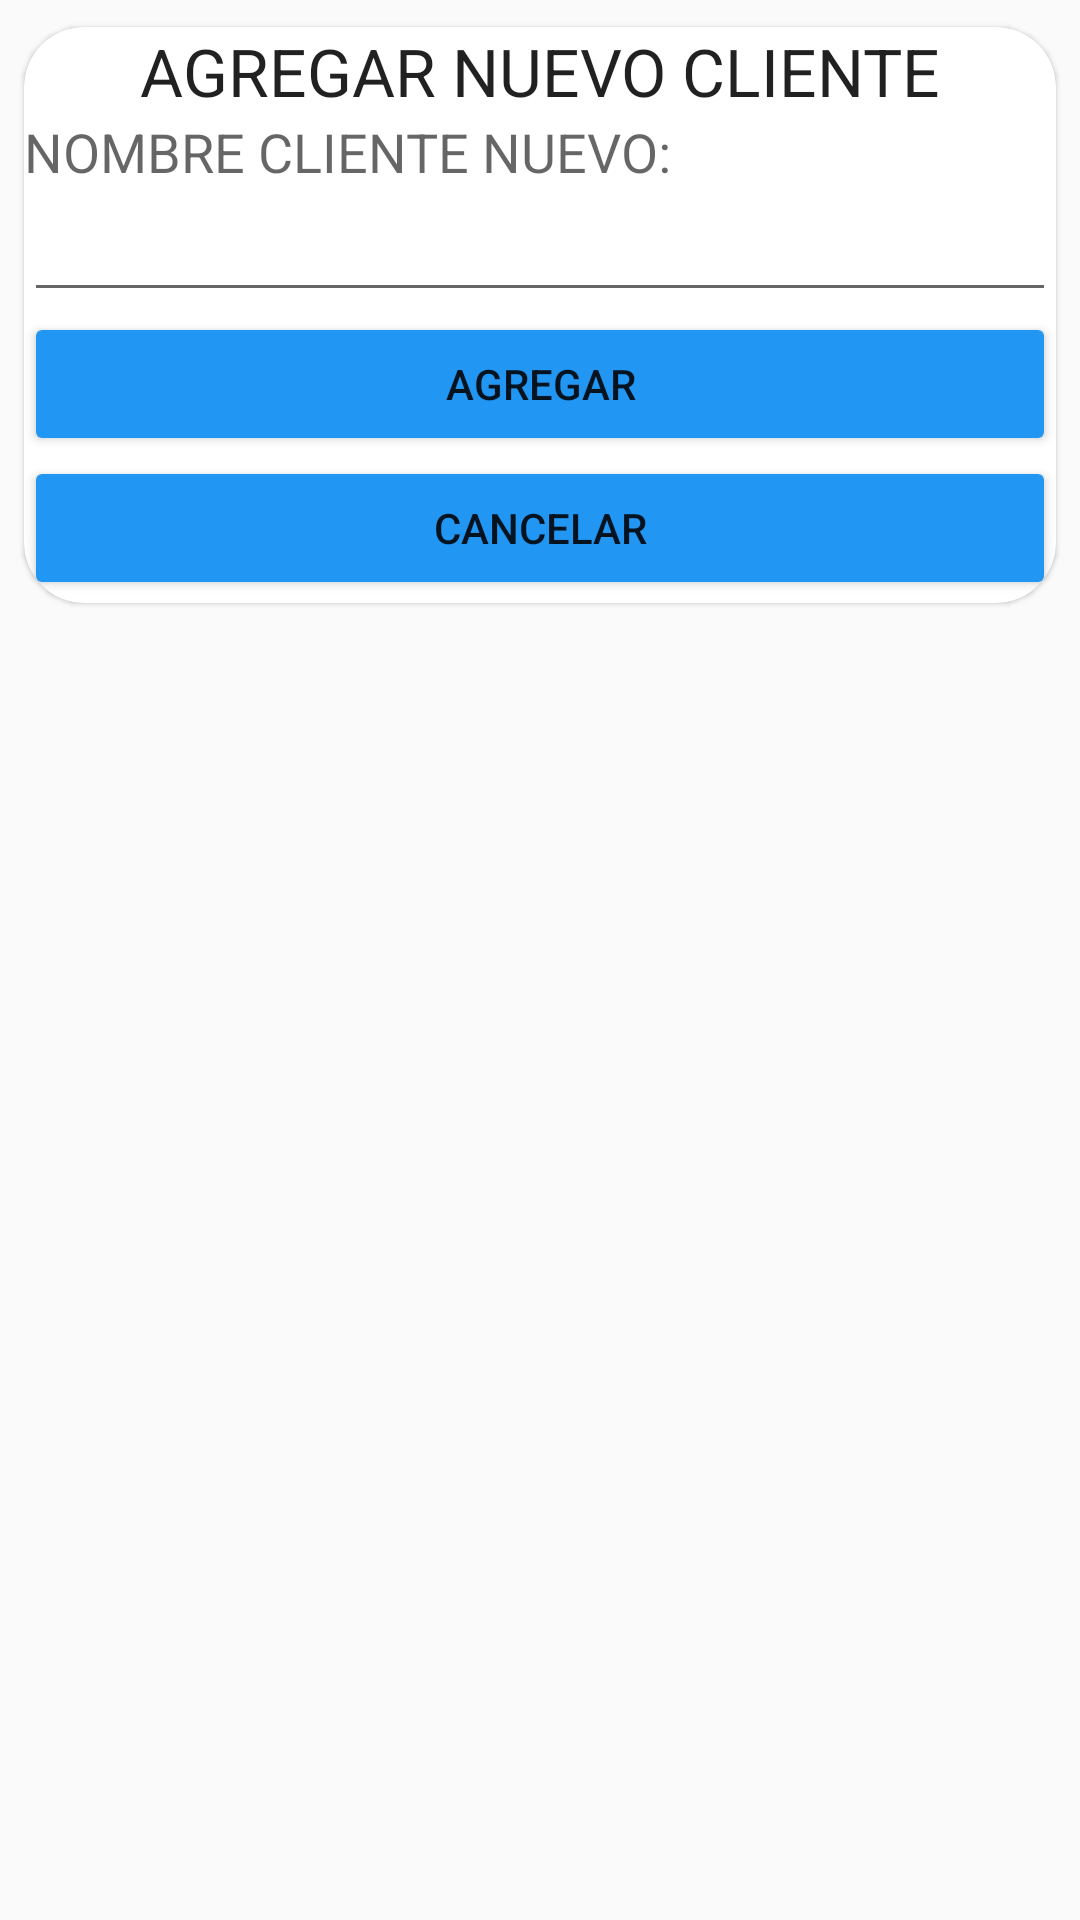

The Android layout XML behind this screen, and the referenced resources:
<!-- AndroidManifest.xml: application theme AppTheme -->
<!-- res/layout/activity_add_users.xml -->
<?xml version="1.0" encoding="utf-8"?>
<LinearLayout xmlns:android="http://schemas.android.com/apk/res/android"
    xmlns:tools="http://schemas.android.com/tools"
    android:layout_width="match_parent"
    android:layout_height="match_parent"
    android:orientation="vertical"
    tools:context="com.example.sads.mielera.AddUsers">


    <android.support.v7.widget.CardView
        xmlns:android="http://schemas.android.com/apk/res/android"
        xmlns:card_view="http://schemas.android.com/apk/res-auto"
        card_view:cardUseCompatPadding="true"
        android:layout_width="match_parent"
        android:layout_height="210dp"
        card_view:cardCornerRadius="20dp"
        card_view:cardElevation="1dp"
        android:id="@+id/card"
        >
        <LinearLayout
            xmlns:android="http://schemas.android.com/apk/res/android"
            android:orientation="vertical"
            android:layout_width="match_parent"
            android:layout_height="match_parent"
            >
            <TextView
            android:layout_width="match_parent"
            android:layout_height="wrap_content"
            android:textAppearance="?android:attr/textAppearanceLarge"
            android:text="AGREGAR NUEVO CLIENTE"
            android:id="@+id/textView5"
            android:gravity="center"
            android:layout_gravity="center_horizontal" />
    <TextView
        android:layout_width="match_parent"
        android:layout_height="wrap_content"
        android:textAppearance="?android:attr/textAppearanceMedium"
        android:text="NOMBRE CLIENTE NUEVO:"
        android:id="@+id/textView4" />

    <EditText
        android:layout_width="match_parent"
        android:layout_height="wrap_content"
        android:inputType="textPersonName"
        android:text=""
        android:ems="15"
        android:id="@+id/editText3"
       /> <LinearLayout
        xmlns:android="http://schemas.android.com/apk/res/android"
        android:orientation="vertical"
        android:layout_width="match_parent"
        android:layout_height="match_parent"
        >
        <Button
            android:layout_width="match_parent"
            android:layout_height="wrap_content"
            android:text="Agregar"
            android:id="@+id/BtnAdd"
             />

            <Button
                android:layout_width="match_parent"
                android:layout_height="wrap_content"
                android:text="Cancelar"
                android:id="@+id/BtnCancel"
                 />
        </LinearLayout>
        </LinearLayout>
    </android.support.v7.widget.CardView>
</LinearLayout>
<!-- resources referenced by this layout -->
<resources>
  <style name="AppTheme" parent="Theme.AppCompat.Light.DarkActionBar">
          
          <item name="colorPrimary">@color/colorPrimary</item>
          <item name="colorPrimaryDark">@color/colorPrimaryDark</item>
          <item name="colorAccent">@color/colorAccent</item>
          <item name="android:colorButtonNormal">#2196F3</item>
      </style>
  <!-- not gathered from this repository: default colours our renderer supplied (Android Studio template values) -->
  <color name="colorPrimary">#FF6200EE</color>
  <color name="colorPrimaryDark">#FF3700B3</color>
  <color name="colorAccent">#FF03DAC5</color>
</resources>
